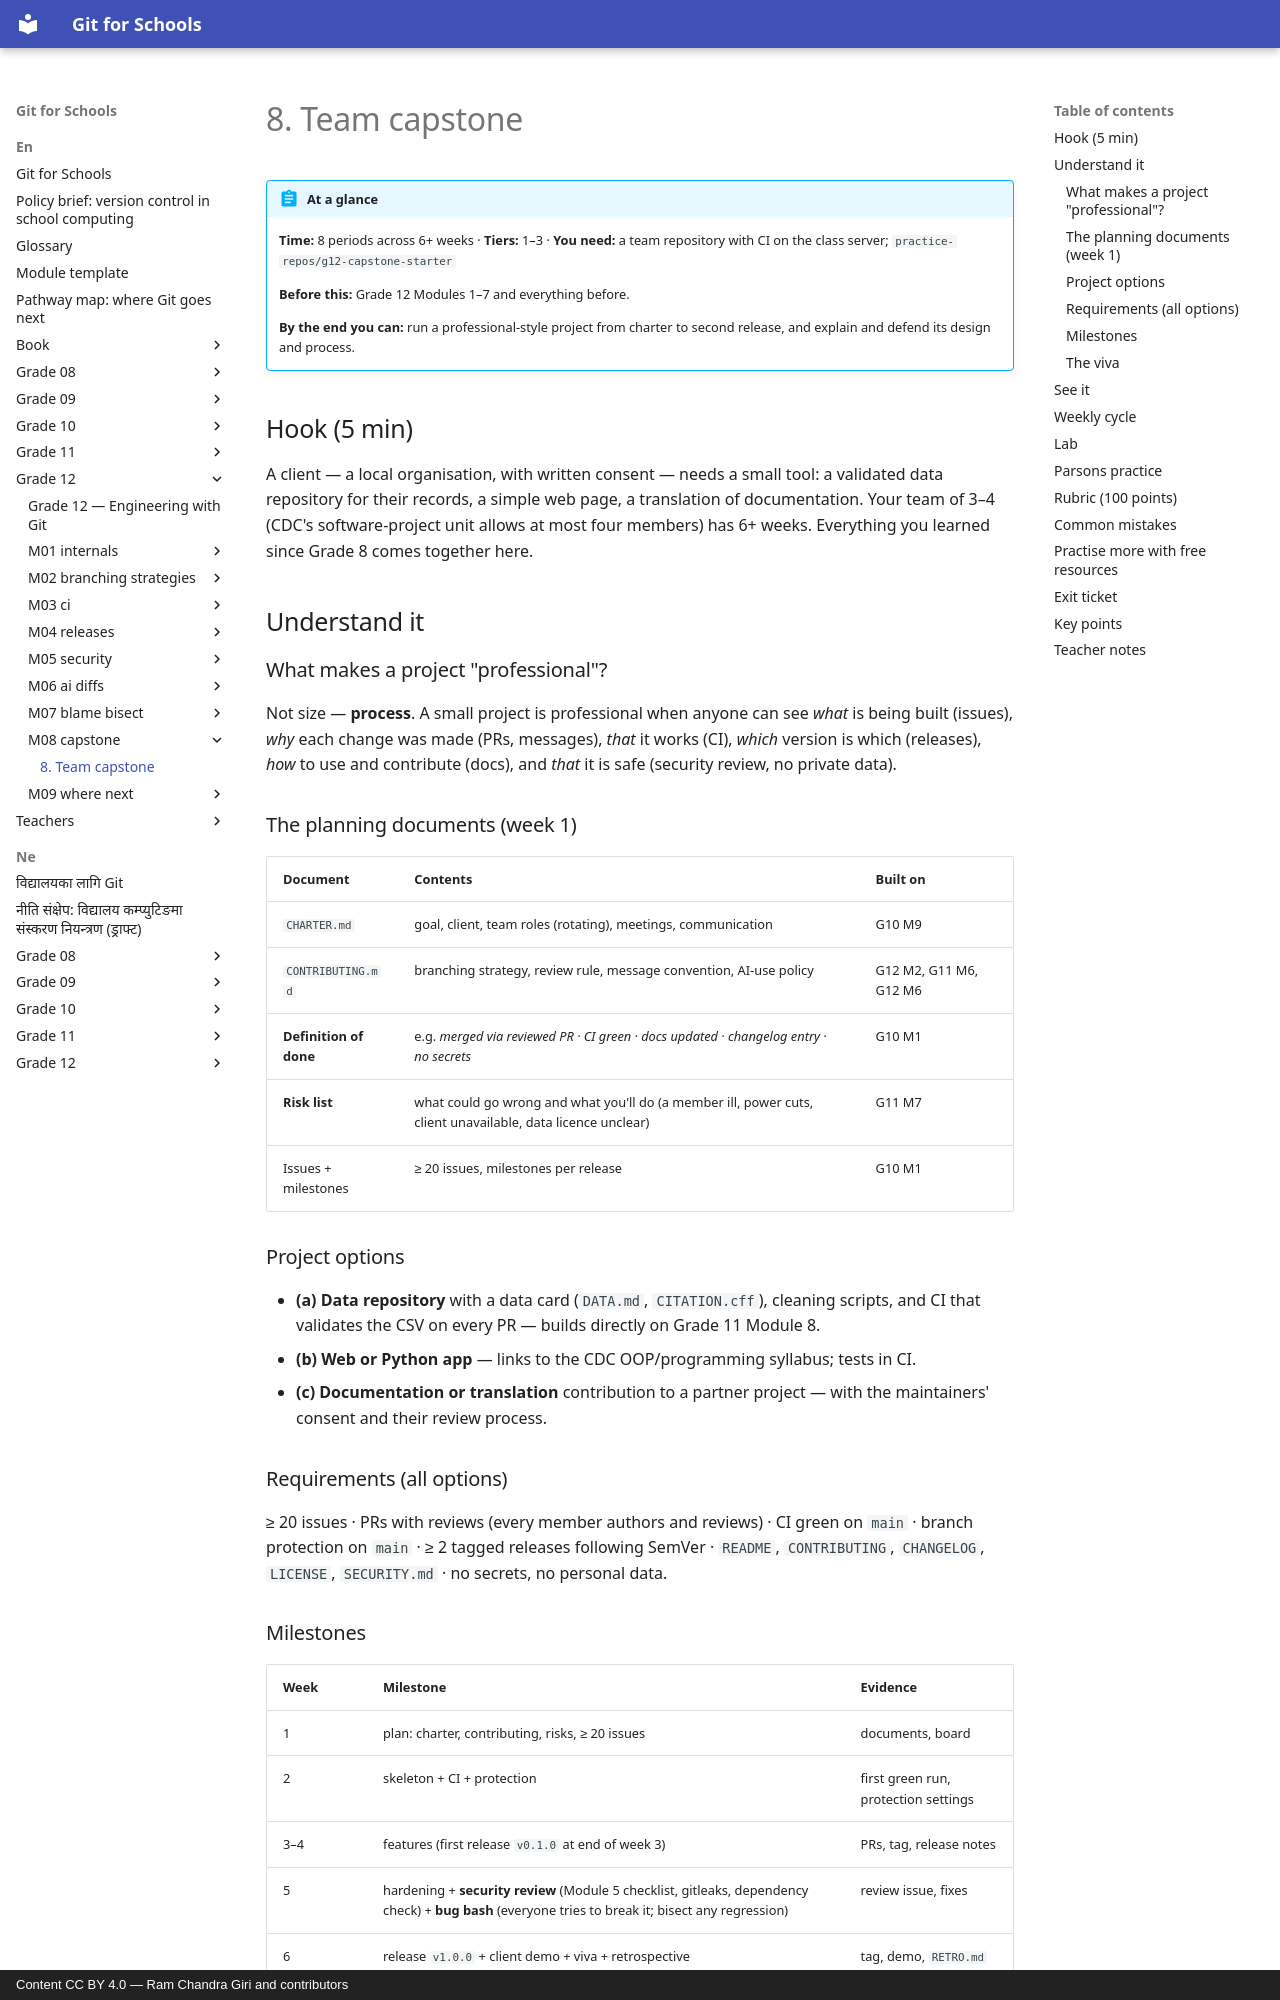

repository: rcgiri-physics/git-for-nepal · page: en/grade-12/m08-capstone/lesson/index.html · generator: mkdocs · copyright: Content CC BY 4.0 — Ram Chandra Giri and contributors

---
id: g12-m08-capstone
grade: 12
hours: 8
prerequisites: [g12-m03-ci, g12-m04-releases, g12-m05-security, g12-m07-blame-bisect]
outcomes:
  - "Deliver a team project with CI, reviews, releases and documentation"
  - "Explain design decisions in a viva"
  - "Run a security and quality review before release"
tier_support: [1, 2, 3]
license: CC-BY-4.0
---

# 8. Team capstone

!!! abstract "At a glance"
    **Time:** 8 periods across 6+ weeks · **Tiers:** 1–3 · **You need:** a team repository with CI on the class server; `practice-repos/g12-capstone-starter`

    **Before this:** Grade 12 Modules 1–7 and everything before.

    **By the end you can:** run a professional-style project from charter to second release, and explain and defend its design and process.

## Hook (5 min)
A client — a local organisation, with written consent — needs a small tool: a validated data repository for their records, a simple web page, a translation of documentation. Your team of 3–4 (CDC's software-project unit allows at most four members) has 6+ weeks. Everything you learned since Grade 8 comes together here.

## Understand it

### What makes a project "professional"?
Not size — **process**. A small project is professional when anyone can see *what* is being built (issues), *why* each change was made (PRs, messages), *that* it works (CI), *which* version is which (releases), *how* to use and contribute (docs), and *that* it is safe (security review, no private data).

### The planning documents (week 1)
| Document | Contents | Built on |
|---|---|---|
| `CHARTER.md` | goal, client, team roles (rotating), meetings, communication | G10 M9 |
| `CONTRIBUTING.md` | branching strategy, review rule, message convention, AI-use policy | G12 M2, G11 M6, G12 M6 |
| **Definition of done** | e.g. *merged via reviewed PR · CI green · docs updated · changelog entry · no secrets* | G10 M1 |
| **Risk list** | what could go wrong and what you'll do (a member ill, power cuts, client unavailable, data licence unclear) | G11 M7 |
| Issues + milestones | ≥ 20 issues, milestones per release | G10 M1 |

### Project options
- **(a) Data repository** with a data card (`DATA.md`, `CITATION.cff`), cleaning scripts, and CI that validates the CSV on every PR — builds directly on Grade 11 Module 8.
- **(b) Web or Python app** — links to the CDC OOP/programming syllabus; tests in CI.
- **(c) Documentation or translation** contribution to a partner project — with the maintainers' consent and their review process.

### Requirements (all options)
≥ 20 issues · PRs with reviews (every member authors and reviews) · CI green on `main` · branch protection on `main` · ≥ 2 tagged releases following SemVer · `README`, `CONTRIBUTING`, `CHANGELOG`, `LICENSE`, `SECURITY.md` · no secrets, no personal data.
